Run: headless pygame with SDL's dummy video driver; simulated clock (each Clock.tick advances the game by its frame time, no real sleeping); random seed 0; keys injected as events and as key.get_pressed() state; no mouse input.
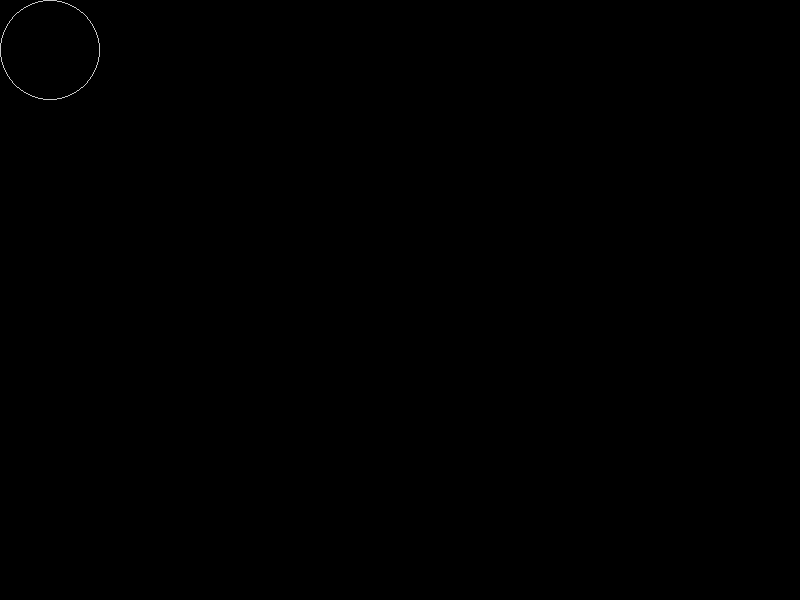
Frame 1 of 4 · flips 1–60 · no input
Frame 2 of 4 · flips 61–180 · tapped SPACE, RETURN · held RIGHT (→), D · screen unchanged from frame 1, image omitted
Frame 3 of 4 · flips 181–300 · held DOWN (↓), S · screen unchanged from frame 2, image omitted
Frame 4 of 4 · flips 301–420 · held LEFT (←), A, UP (↑), W · screen unchanged from frame 3, image omitted

The pygame program that drew these frames:

import pygame as pg

pg.init()
pg.display.set_caption("Test")
screen = pg.display.set_mode((800,600))

while True:
    screen.fill((0, 0, 0))
    pg.draw.circle(screen, (200,200,200), (50,50),50, 1)
    pg.display.update()
    pg.time.delay(1000)
